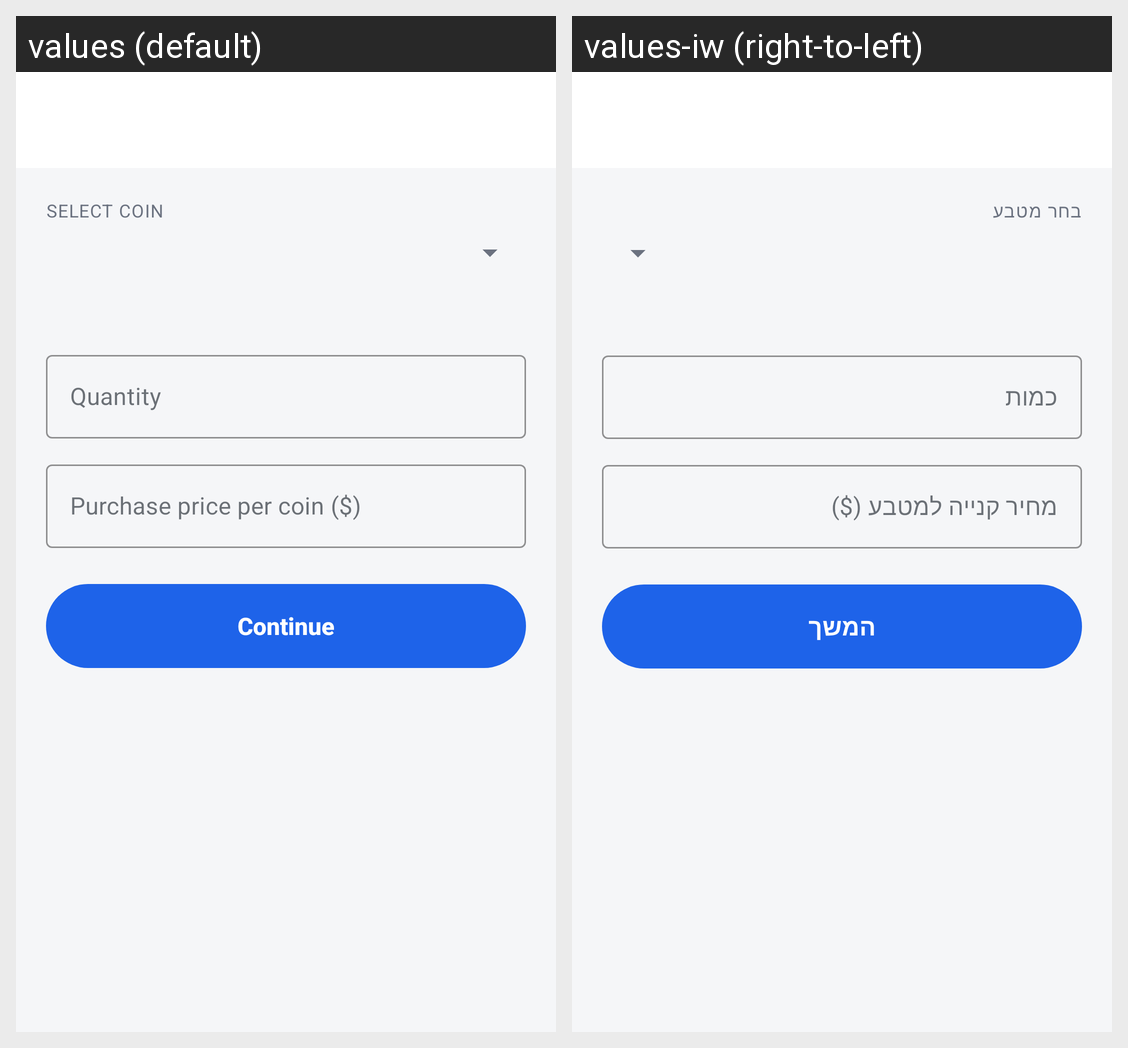

The same Android screen rendered under two of its app's locales, left to right. List the strings drawn on it with the default value and each locale's translation.
Android screen res/layout/activity_add_crypto.xml rendered under 2 locales, left to right: values (default), values-iw (right-to-left). Device: Nexus 5 (rendered at 1080×1920; each locale shown at half size, 540×960, under a caption strip naming it); theme Theme.Capitall.
Strings drawn on this screen, with the default value and each locale's value (text and hints the layout hard-codes, and strings that could not be matched under every locale, appear in the picture but are not listed):

add_crypto_select_coin
  values: Select coin
  values-iw: בחר מטבע

add_crypto_quantity_hint
  values: Quantity
  values-iw: כמות

add_crypto_purchase_price_hint
  values: Purchase price per coin ($)
  values-iw: מחיר קנייה למטבע ($)

add_stock_continue
  values: Continue
  values-iw: המשך
